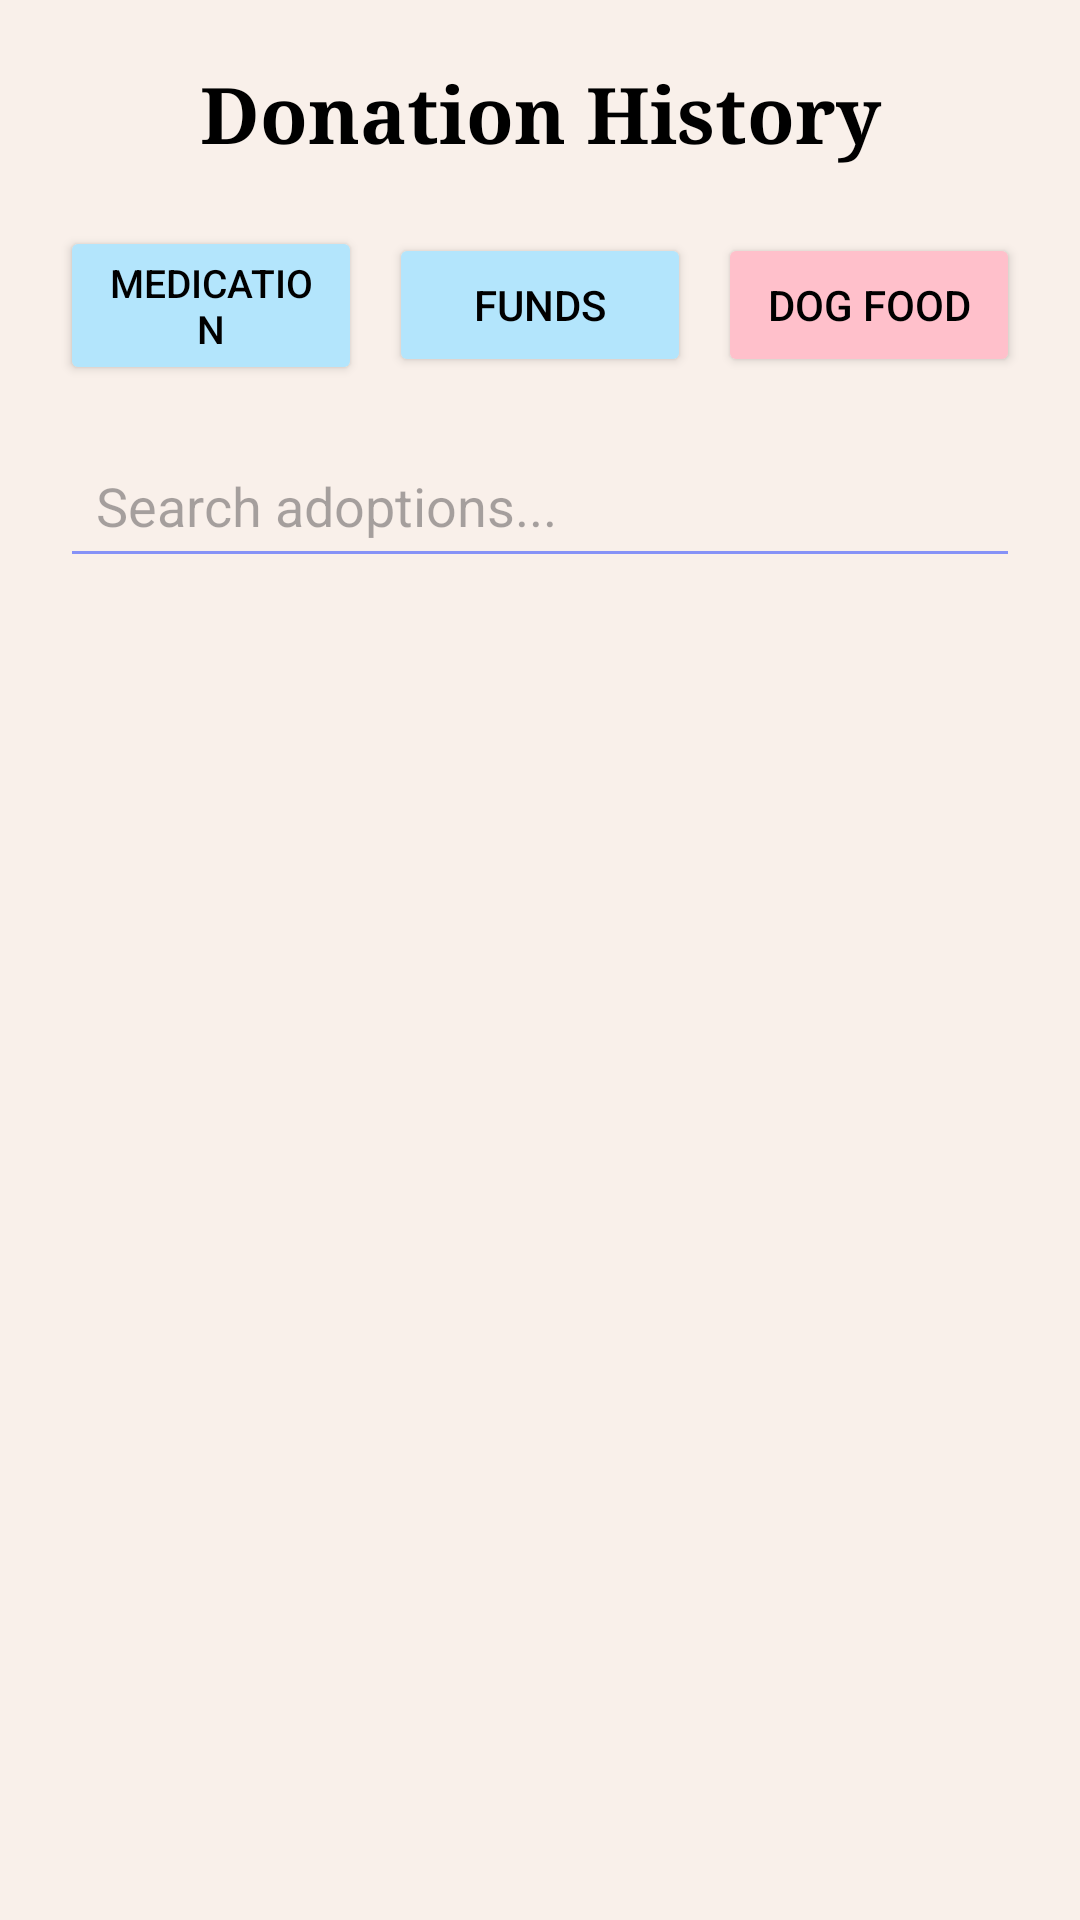

Reconstruct the res/layout file that produces this screen, plus the resources it refers to.
<!-- AndroidManifest.xml: application theme Theme.TheDogHouse_Prototype -->
<!-- res/layout/activity_donor_history.xml -->
<?xml version="1.0" encoding="utf-8"?>
<LinearLayout
    android:id="@+id/adoption_history"
    xmlns:android="http://schemas.android.com/apk/res/android"
    android:layout_width="match_parent"
    android:layout_height="match_parent"
    android:background="@color/LightBrown"
    android:orientation="vertical"
    android:padding="20dp">

    
    <TextView
        android:layout_width="match_parent"
        android:layout_height="wrap_content"
        android:text="Donation History"
        android:textSize="26sp"
        android:textColor="@color/black"
        android:textStyle="bold"
        android:typeface="serif"
        android:gravity="center"
        android:layout_marginBottom="20dp"/>

        
        <LinearLayout
            android:layout_width="match_parent"
            android:layout_height="wrap_content"
            android:orientation="horizontal"
            android:gravity="center"
            android:layout_marginBottom="16dp"
            android:weightSum="3">

            <Button
                android:id="@+id/btnMeds"
                android:layout_width="0dp"
                android:layout_height="wrap_content"
                android:layout_weight="1"
                android:text="Medication"
                android:textColor="@android:color/black"
                android:backgroundTint="@color/ButtonColour"
                android:textSize="13dp"
                android:layout_marginEnd="6dp"/>

            <Button
                android:id="@+id/btnFunds"
                android:layout_width="0dp"
                android:layout_height="wrap_content"
                android:layout_weight="1"
                android:text="Funds"
                android:textColor="@android:color/black"
                android:backgroundTint="@color/ButtonColour"
                android:layout_marginHorizontal="3dp"/>

            <Button
                android:id="@+id/btnDogFood"
                android:layout_width="0dp"
                android:layout_height="wrap_content"
                android:layout_weight="1"
                android:text="Dog Food"
                android:textColor="@android:color/black"
                android:backgroundTint="@color/SecondaryBtnColour"
                android:layout_marginStart="6dp"/>
        </LinearLayout>

    
    <EditText
        android:id="@+id/etSearch"
        android:layout_width="match_parent"
        android:layout_height="wrap_content"
        android:hint="Search adoptions..."
        android:inputType="text"
        android:padding="12dp"
        android:layout_marginBottom="16dp"
        android:backgroundTint="@color/purple"
        android:textColor="@android:color/black"/>

    
    <androidx.recyclerview.widget.RecyclerView
        android:id="@+id/recyclerdonorhistory"
        android:layout_width="match_parent"
        android:layout_height="0dp"
        android:layout_weight="1"/>
</LinearLayout>
<!-- resources referenced by this layout -->
<resources>
  <color name="ButtonColour">#B3E5FC</color>
  <color name="LightBrown">#F9F0EA</color>
  <color name="SecondaryBtnColour">#ffc0cb</color>
  <color name="black">#FF000000</color>
  <color name="purple">#8692f7</color>
  <style name="Theme.TheDogHouse_Prototype" parent="Base.Theme.TheDogHouse_Prototype" />
  <style name="Base.Theme.TheDogHouse_Prototype" parent="Theme.Material3.DayNight.NoActionBar">
          <item name="android:windowContentOverlay">@null</item>
      </style>
</resources>
